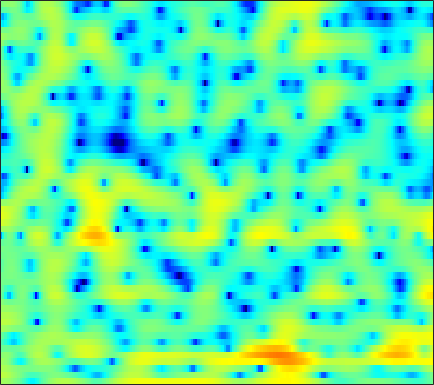

Source data for this figure (header and first rows):
1.8752, 1.808, 1.6453, 1.4015, 1.1608, 0.71827, 0.17344, -0.32799, -1.1341, -2.1129, -3.282, -4.2841, -5.7423, -7.131, -7.8227, -7.8387, -6.8219, -5.6916, -4.1108, -2.6595, -1.4097, -0.60489, 0.29917, 1.0442
3.558, 3.348, 3.024, 2.64, 2.314, 1.823, 1.265, 0.8049, 0.1287, -0.6028, -1.365, -1.933, -2.634, -3.195, -3.46, -3.555, -3.352, -3.048, -2.524, -1.948, -1.397, -1.035, -0.6372, -0.3559
2.698, 2.461, 2.105, 1.716, 1.402, 0.9866, 0.5844, 0.2972, -0.03769, -0.3059, -0.4894, -0.5692, -0.6044, -0.5643, -0.4983, -0.3682, -0.2073, -0.08836, 0.05591, 0.1619, 0.2196, 0.2053, 0.09685, -0.1254
1.814, 1.558, 1.033, 0.2434, -0.537, -1.869, -3.553, -5.007, -6.865, -7.581, -6.483, -5.05, -3.146, -1.539, -0.5672, 0.4687, 1.235, 1.658, 2.014, 2.197, 2.212, 2.128, 1.911, 1.595
0.2681, 0.6157, 0.7342, 0.5152, 0.1545, -0.5661, -1.499, -2.245, -3.056, -3.239, -2.594, -1.729, -0.4168, 0.7996, 1.563, 2.343, 2.865, 3.069, 3.086, 2.795, 2.182, 1.48, 0.1962, -1.561
-1.434, -1.333, -1.35, -1.462, -1.562, -1.664, -1.681, -1.613, -1.392, -1.017, -0.5214, -0.09221, 0.5219, 1.115, 1.515, 1.935, 2.219, 2.325, 2.32, 2.094, 1.651, 1.168, 0.3309, -0.6999
-2.745, -3.57, -4.947, -6.679, -8.185, -10.04, -10.53, -9.589, -7.523, -5.464, -3.715, -2.62, -1.4, -0.4174, 0.1934, 0.8607, 1.388, 1.681, 1.958, 2.121, 2.182, 2.168, 2.105, 2.012
-1.141, -1.931, -3.241, -4.851, -6.164, -7.651, -8.089, -7.53, -6.11, -4.58, -3.235, -2.393, -1.473, -0.7484, -0.2991, 0.2087, 0.6386, 0.9237, 1.27, 1.573, 1.843, 2.013, 2.202, 2.317
1.986, 1.773, 1.407, 0.9966, 0.6906, 0.3159, 0.01125, -0.1667, -0.3498, -0.5273, -0.7446, -0.9538, -1.306, -1.739, -2.079, -2.447, -2.588, -2.478, -2.014, -1.294, -0.4945, 0.07028, 0.7066, 1.163
3.372, 3.403, 3.35, 3.199, 3.03, 2.724, 2.336, 1.987, 1.427, 0.7227, -0.1874, -1.048, -2.521, -4.537, -6.629, -10.89, -19.88, -22.27, -11.68, -6.951, -4.065, -2.549, -1.1, -0.1382
2.634, 2.718, 2.729, 2.644, 2.516, 2.268, 1.934, 1.621, 1.117, 0.509, -0.2238, -0.8611, -1.829, -2.895, -3.712, -4.688, -5.27, -5.308, -4.765, -3.788, -2.706, -1.943, -1.07, -0.3933
1.486, 1.463, 1.371, 1.231, 1.112, 0.9447, 0.7509, 0.5752, 0.2897, -0.05179, -0.4478, -0.7715, -1.234, -1.673, -1.958, -2.222, -2.311, -2.239, -1.97, -1.537, -1.019, -0.6133, -0.09826, 0.3313
0.532, 0.07585, -0.5149, -0.9444, -1.104, -1.064, -0.8575, -0.6708, -0.4904, -0.4814, -0.6769, -0.9576, -1.504, -2.175, -2.691, -3.223, -3.367, -3.119, -2.378, -1.401, -0.366, 0.3541, 1.179, 1.803
-0.7961, -2.667, -6.198, -10.91, -11.54, -7.337, -3.988, -2.319, -0.898, -0.2082, -0.1385, -0.4679, -1.461, -3.265, -5.414, -10.36, -21.86, -13.99, -6.425, -2.456, 0.1094, 1.489, 2.807, 3.668
-0.7148, -1.8, -3.377, -4.542, -4.696, -3.92, -2.668, -1.783, -0.8911, -0.3597, -0.1853, -0.2964, -0.7161, -1.386, -1.992, -2.687, -2.886, -2.507, -1.46, -0.1446, 1.118, 1.917, 2.711, 3.194
-0.4967, -0.6945, -0.9239, -1.072, -1.115, -1.082, -0.9613, -0.8506, -0.7412, -0.6978, -0.7169, -0.7636, -0.8471, -0.908, -0.9044, -0.7914, -0.5322, -0.2482, 0.2325, 0.788, 1.327, 1.674, 2.019, 2.174
-1.077, -0.8295, -0.5632, -0.4071, -0.354, -0.3666, -0.4852, -0.6561, -0.9607, -1.358, -1.812, -2.129, -2.441, -2.532, -2.397, -1.972, -1.32, -0.7564, 0.03188, 0.7756, 1.408, 1.789, 2.16, 2.344
-2.246, -1.435, -0.6726, -0.2335, -0.07215, -0.0802, -0.3692, -0.772, -1.558, -2.697, -4.277, -5.781, -8.146, -9.93, -9.546, -7.132, -4.493, -2.805, -0.9772, 0.4344, 1.492, 2.103, 2.683, 3.032
-2.474, -1.632, -0.8658, -0.4011, -0.2478, -0.2799, -0.5672, -0.9557, -1.764, -2.919, -4.517, -6.07, -8.568, -10.55, -10.13, -7.473, -4.69, -2.958, -1.101, 0.2975, 1.357, 1.964, 2.553, 2.917
-1.314, -1.073, -0.8308, -0.6756, -0.6495, -0.7372, -0.9159, -1.119, -1.491, -1.919, -2.35, -2.635, -2.889, -2.882, -2.653, -2.097, -1.336, -0.7264, 0.03865, 0.6898, 1.216, 1.496, 1.76, 1.904
-0.5247, -0.6583, -0.753, -0.8651, -0.9596, -1.123, -1.353, -1.528, -1.667, -1.691, -1.543, -1.327, -0.9256, -0.4426, -0.06229, 0.4325, 0.8827, 1.162, 1.422, 1.55, 1.51, 1.366, 1.054, 0.678
-1.814, -1.764, -1.362, -1.104, -1.121, -1.508, -2.349, -3.163, -4.065, -4.129, -3.074, -1.895, -0.2853, 1.087, 1.908, 2.751, 3.285, 3.504, 3.541, 3.281, 2.668, 2.003, 0.7344, -0.9715
-12.65, -6.051, -2.348, -0.7791, -0.472, -1.053, -2.703, -5.003, -10.51, -14.56, -7.034, -3.37, -0.212, 1.848, 2.937, 3.938, 4.522, 4.702, 4.636, 4.178, 3.324, 2.388, 0.6349, -1.877
1.736, 1.532, 1.51, 1.506, 1.351, 0.9032, 0.2109, -0.3827, -1.033, -1.26, -0.9742, -0.511, 0.2192, 0.9263, 1.375, 1.829, 2.118, 2.211, 2.138, 1.831, 1.253, 0.5897, -0.4845, -1.837
4.931, 4.484, 3.963, 3.455, 3.058, 2.503, 1.885, 1.433, 0.793, 0.1727, -0.4055, -0.8142, -1.288, -1.656, -1.815, -1.84, -1.687, -1.486, -1.252, -1.121, -1.207, -1.449, -1.964, -2.743
5.884, 5.469, 4.934, 4.385, 3.969, 3.366, 2.684, 2.102, 1.178, 0.04691, -1.362, -2.647, -4.737, -7.169, -8.765, -9.18, -7.535, -6.067, -4.441, -3.336, -2.716, -2.477, -2.544, -2.885
5.178, 4.837, 4.436, 4.111, 3.865, 3.5, 3.04, 2.567, 1.789, 0.7056, -0.7591, -2.191, -4.724, -8.189, -11.07, -11.79, -8.605, -6.409, -4.301, -3.013, -2.267, -1.999, -1.937, -2.168
1.412, 1.215, 1.309, 1.644, 1.933, 2.274, 2.482, 2.531, 2.4, 2.068, 1.522, 0.9961, 0.1987, -0.5662, -1.01, -1.306, -1.257, -1.094, -0.8688, -0.7506, -0.7965, -1.005, -1.366, -1.861
-10.17, -9.22, -6.043, -3.396, -1.86, -0.2633, 0.8927, 1.58, 2.192, 2.589, 2.784, 2.827, 2.783, 2.663, 2.536, 2.337, 2.081, 1.831, 1.357, 0.6924, -0.2377, -1.145, -2.585, -4.144
-11.82, -11.3, -8.86, -6.321, -4.56, -2.568, -0.9434, 0.05297, 1.114, 1.912, 2.5, 2.83, 3.157, 3.365, 3.451, 3.447, 3.286, 3.038, 2.492, 1.602, 0.2598, -1.124, -3.837, -8.174
-11.31, -12.25, -11.54, -9.331, -7.353, -5.066, -3.208, -2.146, -1.021, -0.214, 0.391, 0.7743, 1.262, 1.758, 2.13, 2.579, 2.906, 3.022, 2.97, 2.625, 1.973, 1.287, 0.1767, -0.9966
-14.16, -18.02, -16.43, -11.43, -8.707, -6.181, -4.589, -3.85, -3.381, -3.424, -3.792, -4.051, -3.874, -2.786, -1.593, 0.05849, 1.462, 2.275, 3.026, 3.441, 3.544, 3.46, 3.182, 2.788
-6.123, -6.33, -6.122, -5.502, -4.905, -4.222, -3.799, -3.775, -4.292, -5.676, -8.534, -12.73, -28.92, -11.17, -6.182, -2.196, 0.3862, 1.765, 3.066, 3.893, 4.342, 4.469, 4.389, 4.059
-4.465, -4.328, -4.092, -3.767, -3.537, -3.258, -3.087, -3.07, -3.251, -3.644, -4.151, -4.403, -4.216, -3.217, -2.096, -0.4645, 1.009, 1.935, 2.904, 3.565, 3.928, 4.013, 3.886, 3.48
-5.731, -5.457, -5.064, -4.611, -4.252, -3.741, -3.269, -2.939, -2.529, -2.151, -1.759, -1.435, -0.9121, -0.2657, 0.2801, 1.033, 1.756, 2.237, 2.757, 3.109, 3.268, 3.251, 3.041, 2.61
-8.521, -8.265, -7.689, -6.912, -6.198, -5.203, -4.201, -3.49, -2.6, -1.792, -1.049, -0.5315, 0.1196, 0.7293, 1.163, 1.696, 2.172, 2.478, 2.794, 2.985, 3.037, 2.973, 2.735, 2.32
-13.95, -14.27, -13.38, -11.33, -9.579, -7.427, -5.541, -4.334, -2.963, -1.83, -0.8936, -0.2879, 0.4077, 0.9971, 1.383, 1.846, 2.242, 2.498, 2.773, 2.958, 3.028, 2.994, 2.817, 2.468
-20.15, -26.05, -21.89, -14.79, -11.43, -8.146, -5.734, -4.283, -2.769, -1.599, -0.7239, -0.2238, 0.2852, 0.6813, 0.9388, 1.272, 1.623, 1.902, 2.279, 2.624, 2.882, 2.991, 3.001, 2.828
-11.48, -11.3, -10.32, -8.639, -7.2, -5.294, -3.608, -2.544, -1.429, -0.6617, -0.2352, -0.1373, -0.2596, -0.5754, -0.8275, -0.9869, -0.7112, -0.2089, 0.6909, 1.613, 2.4, 2.84, 3.205, 3.316
-9.256, -8.386, -6.899, -5.196, -3.962, -2.393, -1.056, -0.2726, 0.4884, 0.8168, 0.6905, 0.2384, -0.9607, -3.081, -5.53, -9.978, -9.908, -6.259, -2.42, 0.09171, 1.759, 2.598, 3.302, 3.627
-15.62, -11.83, -7.866, -4.865, -3.121, -1.218, 0.2023, 0.9928, 1.707, 1.989, 1.824, 1.394, 0.3558, -1.244, -2.751, -4.559, -4.613, -3.381, -1.378, 0.277, 1.401, 1.977, 2.405, 2.535
-11.96, -9.551, -6.465, -3.89, -2.279, -0.5828, 0.7238, 1.475, 2.166, 2.578, 2.696, 2.607, 2.305, 1.859, 1.494, 1.076, 0.823, 0.7487, 0.7235, 0.6718, 0.4977, 0.2731, -0.1225, -0.5691
-5.126, -4.124, -2.755, -1.463, -0.5594, 0.4737, 1.339, 1.873, 2.43, 2.83, 3.088, 3.183, 3.188, 3.067, 2.904, 2.587, 2.137, 1.698, 0.9388, -0.09587, -1.427, -2.679, -4.568, -6.355
-1.391, -0.8933, -0.298, 0.2105, 0.5374, 0.9362, 1.287, 1.543, 1.911, 2.263, 2.606, 2.84, 3.074, 3.184, 3.163, 2.969, 2.547, 2.046, 1.078, -0.333, -2.362, -4.473, -8.612, -16.16
0.983, 0.9692, 0.8006, 0.4849, 0.1516, -0.3262, -0.7297, -0.8764, -0.7395, -0.2156, 0.5312, 1.131, 1.87, 2.455, 2.756, 2.953, 2.904, 2.686, 2.131, 1.264, 0.05504, -1.072, -2.708, -4.243
1.78, 1.308, 0.4061, -0.8783, -2.13, -4.368, -7.247, -9.401, -9.81, -7.034, -4.201, -2.511, -0.7688, 0.5212, 1.259, 1.987, 2.451, 2.648, 2.716, 2.578, 2.263, 1.952, 1.443, 0.8982
1.274, 0.5829, -0.6034, -2.174, -3.674, -6.201, -9.434, -11.97, -12.58, -9.753, -6.975, -5.332, -3.597, -2.242, -1.383, -0.3821, 0.4778, 1.035, 1.659, 2.128, 2.451, 2.603, 2.677, 2.639
0.6855, -0.04475, -1.154, -2.368, -3.348, -4.611, -5.742, -6.381, -6.9, -6.978, -6.781, -6.57, -6.188, -5.605, -4.979, -3.865, -2.541, -1.521, -0.2477, 0.8617, 1.759, 2.281, 2.818, 3.168
0.004734, -0.9111, -2.176, -3.345, -4.093, -4.882, -5.48, -5.854, -6.35, -7.021, -7.986, -9.034, -11, -13.12, -13.17, -10.19, -6.679, -4.449, -2.07, -0.2138, 1.212, 2.051, 2.927, 3.537
-1.176, -2.805, -5.3, -7.698, -8.671, -8.522, -7.562, -6.948, -6.492, -6.637, -7.417, -8.483, -10.7, -13.34, -13.67, -10.46, -6.778, -4.537, -2.127, -0.2442, 1.247, 2.151, 3.113, 3.804
-1.061, -3.22, -7.271, -13.75, -18.02, -12.27, -8.103, -6.31, -4.931, -4.264, -4.128, -4.237, -4.487, -4.632, -4.509, -3.974, -3.075, -2.262, -1.085, 0.1206, 1.29, 2.087, 2.991, 3.69
1.268, 0.1854, -1.257, -2.441, -2.917, -2.934, -2.463, -2.014, -1.504, -1.196, -1.112, -1.195, -1.446, -1.836, -2.181, -2.655, -3.018, -3.079, -2.708, -1.729, -0.3888, 0.6638, 1.897, 2.838
2.095, 1.594, 1.044, 0.6616, 0.4905, 0.454, 0.5241, 0.6098, 0.6934, 0.6552, 0.4632, 0.177, -0.4435, -1.396, -2.416, -4.358, -7.383, -10.75, -14.02, -8.955, -4.406, -2.025, 0.2121, 1.656
-0.2439, -0.5965, -0.7231, -0.5041, -0.2222, 0.1936, 0.5693, 0.7797, 0.9388, 0.9431, 0.7594, 0.4944, -0.06765, -0.8947, -1.727, -3.185, -4.98, -6.326, -6.929, -5.359, -2.977, -1.371, 0.3464, 1.533
-7.702, -8.609, -7.189, -4.823, -3.287, -1.798, -0.7853, -0.2934, 0.08362, 0.2163, 0.1526, 0.02109, -0.2177, -0.5029, -0.7172, -0.969, -1.118, -1.103, -0.8291, -0.2723, 0.471, 1.058, 1.765, 2.296
-10.55, -12.17, -9.289, -5.848, -4.002, -2.348, -1.364, -0.9745, -0.8277, -1.021, -1.395, -1.697, -1.939, -1.864, -1.585, -0.9869, -0.2871, 0.2657, 0.9669, 1.61, 2.172, 2.522, 2.851, 3.01
-2.195, -2.307, -2.044, -1.484, -1.059, -0.6041, -0.4775, -0.6465, -1.303, -2.538, -4.426, -6.259, -8.465, -7.946, -5.97, -3.272, -1.137, 0.09487, 1.347, 2.245, 2.85, 3.136, 3.313, 3.265
-0.02241, 0.1859, 0.4751, 0.7194, 0.8428, 0.8625, 0.6205, 0.2145, -0.7124, -2.201, -4.49, -6.867, -10.36, -9.576, -6.661, -3.352, -1.029, 0.2141, 1.404, 2.163, 2.577, 2.699, 2.658, 2.404
